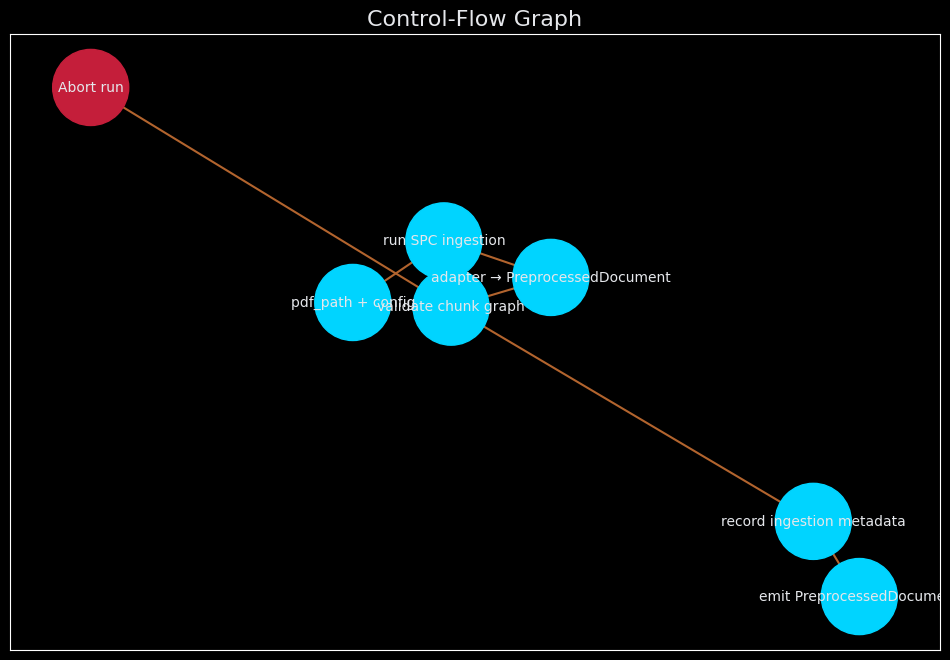

Reproduce this figure in Python. (Note: this script raises an exception after producing the figure.)

import matplotlib.pyplot as plt
import networkx as nx

def create_atroz_graph(graph_data, filename, layout='spring'):
    """
    Generates and saves a graph with the Atroz dashboard aesthetic.
    """
    plt.style.use('dark_background')
    fig, ax = plt.subplots(figsize=(12, 8))
    fig.patch.set_facecolor('#0A0A0A')

    G = nx.DiGraph()
    for edge in graph_data['edges']:
        G.add_edge(edge[0], edge[1])

    if layout == 'spring':
        pos = nx.spring_layout(G, seed=42)
    elif layout == 'shell':
        pos = nx.shell_layout(G)
    elif layout == 'kamada_kawai':
        pos = nx.kamada_kawai_layout(G)
    else:
        pos = nx.spring_layout(G, seed=42)


    node_colors = ['#00D4FF' if node not in graph_data.get('error_nodes', []) else '#C41E3A' for node in G.nodes()]
    edge_colors = ['#B2642E' for _ in G.edges()]

    nx.draw_networkx_nodes(G, pos, node_color=node_colors, node_size=3000, ax=ax)
    nx.draw_networkx_edges(G, pos, edge_color=edge_colors, width=1.5, arrowsize=20, ax=ax)
    nx.draw_networkx_labels(G, pos, font_family='JetBrains Mono', font_size=10, font_color='#E5E7EB', ax=ax)

    ax.set_title(graph_data['title'], fontname='JetBrains Mono', fontsize=16, color='#E5E7EB')
    plt.savefig(filename, bbox_inches='tight', facecolor=fig.get_facecolor(), edgecolor='none')
    plt.close()

if __name__ == '__main__':
    control_flow_data = {
        'title': 'Control-Flow Graph',
        'edges': [
            ('pdf_path + config', 'run SPC ingestion'),
            ('run SPC ingestion', 'adapter → PreprocessedDocument'),
            ('adapter → PreprocessedDocument', 'validate chunk graph'),
            ('validate chunk graph', 'record ingestion metadata'),
            ('validate chunk graph', 'Abort run'),
            ('record ingestion metadata', 'emit PreprocessedDocument')
        ],
        'error_nodes': ['Abort run']
    }
    create_atroz_graph(control_flow_data, 'docs/phases/phase_1/images/control_flow.png')

    data_flow_data = {
        'title': 'Data-Flow Graph',
        'edges': [
            ('pdf_path', 'SPCIngestion'),
            ('config', 'SPCIngestion'),
            ('SPCIngestion', 'Adapter'),
            ('Adapter', 'PreprocessedDocument'),
            ('PreprocessedDocument', 'Validator'),
            ('Validator', 'OrchestratorContext'),
            ('Validator', 'VerificationManifest')
        ]
    }
    create_atroz_graph(data_flow_data, 'docs/phases/phase_1/images/data_flow.png', layout='kamada_kawai')

    state_transition_data = {
        'title': 'State-Transition Graph',
        'edges': [
            ('Idle', 'Ingesting'),
            ('Ingesting', 'Adapting'),
            ('Ingesting', 'Faulted'),
            ('Adapting', 'Validating'),
            ('Adapting', 'Faulted'),
            ('Validating', 'Recording'),
            ('Validating', 'Faulted'),
            ('Recording', 'Emitting'),
            ('Emitting', 'Idle')
        ],
        'error_nodes': ['Faulted']
    }
    create_atroz_graph(state_transition_data, 'docs/phases/phase_1/images/state_transition.png', layout='shell')

    contract_linkage_data = {
        'title': 'Contract-Linkage Graph',
        'edges': [
            ('SPC-PIPELINE-V1', 'SPCIngestion'),
            ('CPP-ADAPTER-V1', 'Adapter'),
            ('SPC-CHUNK-V1', 'Validator'),
            ('PREPROC-V1', 'Validator'),
            ('VERIF-MANIFEST-V1', 'Recording')
        ]
    }
    create_atroz_graph(contract_linkage_data, 'docs/phases/phase_1/images/contract_linkage.png', layout='kamada_kawai')
